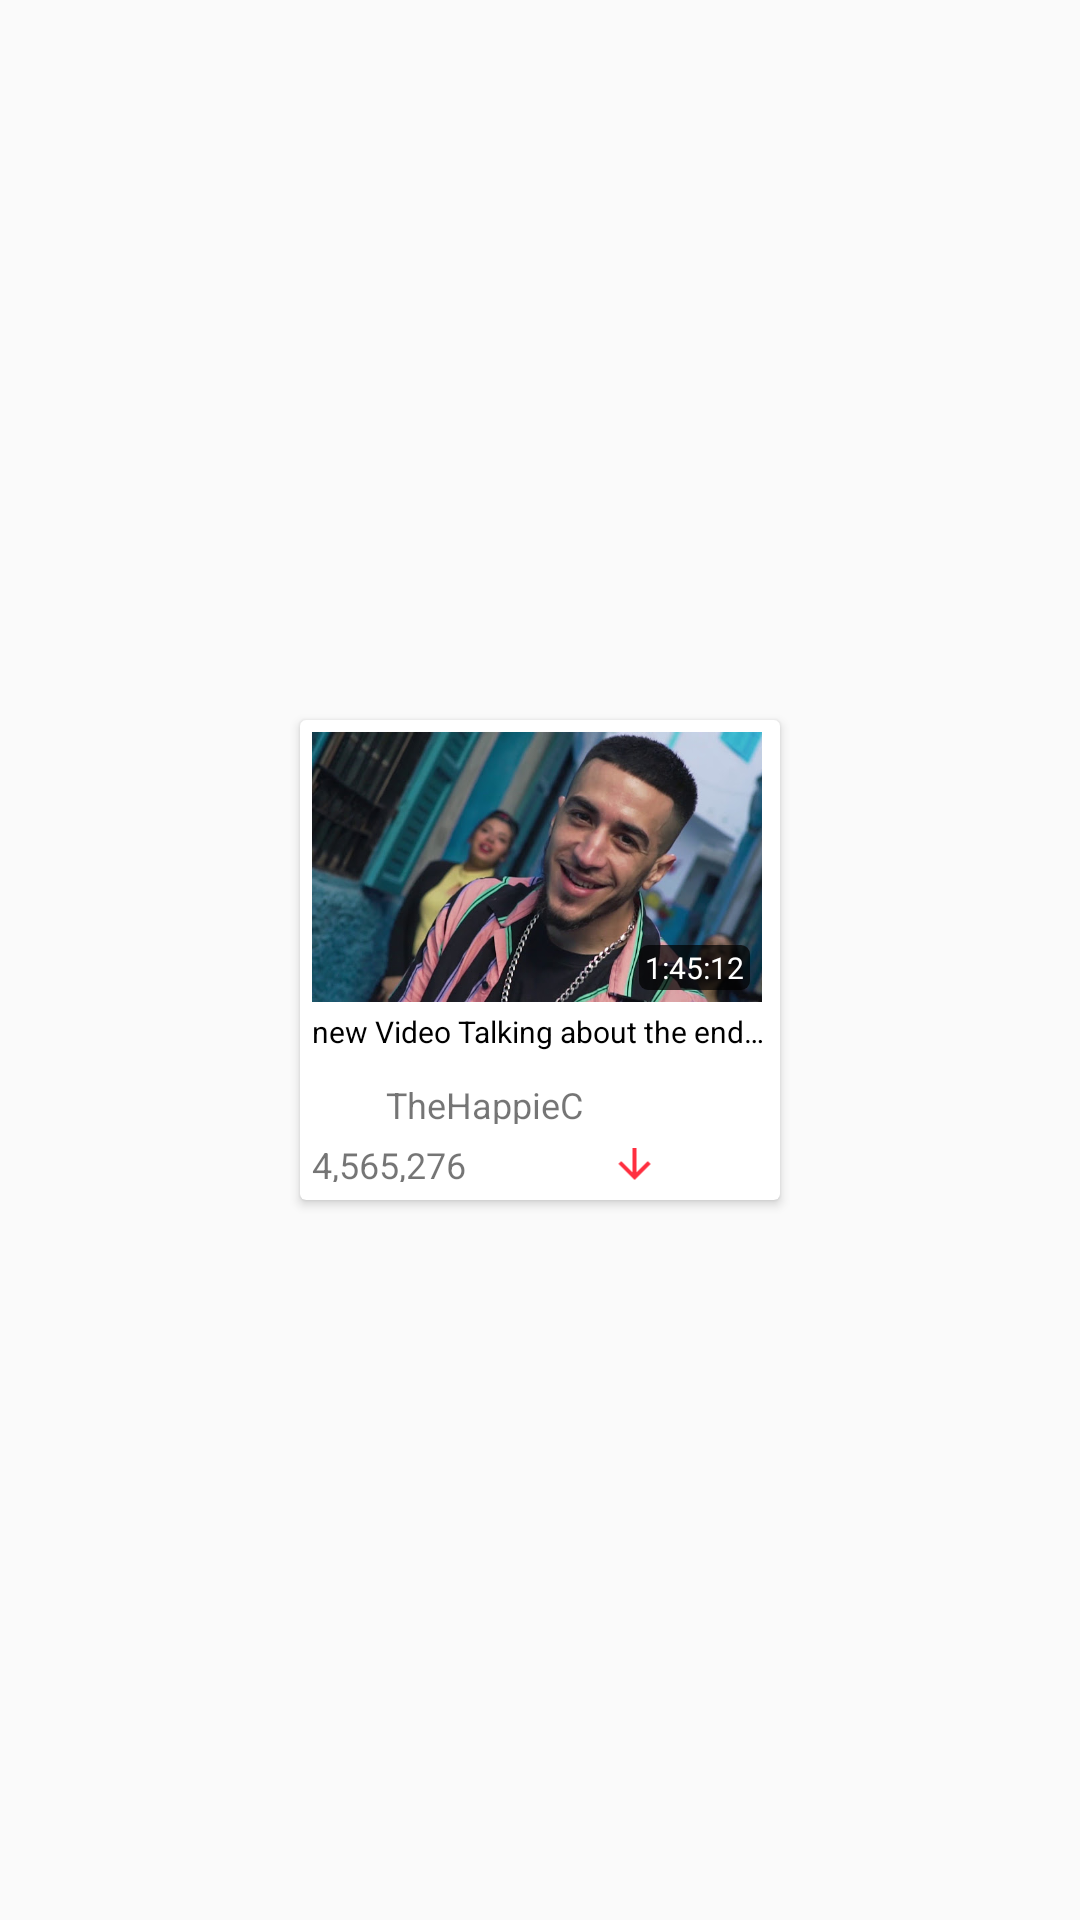

Here is an Android app screen rendered from its layout file. Give the layout XML and the strings, colors and styles it references.
<!-- AndroidManifest.xml: application theme AppTheme -->
<!-- res/layout/video_list.xml -->
<?xml version="1.0" encoding="utf-8"?>
<RelativeLayout xmlns:android="http://schemas.android.com/apk/res/android"
    xmlns:app="http://schemas.android.com/apk/res-auto"
    android:layout_width="wrap_content"
    android:layout_height="wrap_content"
    android:layout_margin="1dp">

    <androidx.cardview.widget.CardView
        android:layout_width="160dp"
        android:layout_height="160dp"
        android:layout_centerInParent="true">

        <RelativeLayout
            android:layout_width="match_parent"
            android:layout_height="match_parent"
            android:layout_margin="4dp">

            <RelativeLayout
                android:id="@+id/thumbnailContainer"
                android:layout_width="150dp"
                android:layout_height="90dp">

                <ImageView
                    android:id="@+id/thumbnail"
                    android:layout_width="150dp"
                    android:layout_height="90dp"
                    android:layout_centerHorizontal="true"
                    android:background="@color/gray"
                    android:scaleType="centerCrop"
                    android:src="@drawable/vi" />

                <TextView
                    android:id="@+id/trend_showTime"
                    android:layout_width="wrap_content"
                    android:layout_height="15dp"
                    android:layout_alignParentRight="true"
                    android:layout_alignParentBottom="true"
                    android:layout_marginRight="4dp"
                    android:layout_marginBottom="4dp"
                    android:background="@drawable/time_black_background"
                    android:gravity="center"
                    android:paddingLeft="2dp"
                    android:paddingRight="2dp"
                    android:text="1:45:12"
                    android:textColor="@color/white"
                    android:textSize="10sp" />
            </RelativeLayout>

            <TextView
                android:id="@+id/title"
                android:layout_width="wrap_content"
                android:layout_height="15dp"
                android:layout_below="@+id/thumbnailContainer"
                android:layout_marginTop="3dp"
                android:layout_marginBottom="5dp"
                android:ellipsize="end"
                android:gravity="left"
                android:maxLines="1"
                android:text="new Video Talking about the ending of my life"
                android:textColor="@color/black"
                android:textSize="10dp" />
            
            <LinearLayout
                android:id="@+id/channelNameL"
                android:layout_width="match_parent"
                android:layout_height="wrap_content"
                android:layout_below="@+id/title"
                android:layout_centerHorizontal="true"
                android:orientation="horizontal"
                android:scaleType="centerCrop">

                <ImageView
                    android:id="@+id/imgProfil"
                    android:layout_width="20dp"
                    android:layout_height="20dp"
                    android:layout_marginRight="2dp"
                    android:src="@drawable/ic_launcher_background" />

                <TextView
                    android:id="@+id/channelName"
                    android:layout_width="wrap_content"
                    android:layout_height="wrap_content"
                    android:layout_below="@+id/title"
                    android:layout_marginTop="3dp"
                    android:autoSizeTextType="uniform"
                    android:gravity="center"
                    android:maxLines="1"
                    android:text="TheHappieCat"
                    android:textSize="11sp" />

            </LinearLayout>

            <RelativeLayout
                android:layout_width="match_parent"
                android:layout_height="wrap_content"
                android:layout_below="@+id/channelNameL"
                android:orientation="horizontal">

                <TextView
                    android:id="@+id/videoDate"
                    android:layout_width="wrap_content"
                    android:layout_height="14dp"
                    android:layout_marginLeft="0dp"
                    android:layout_marginTop="3dp"
                    android:autoSizeTextType="uniform"
                    android:text="4,565,276 views"
                    android:textSize="11sp" />

                <ImageView
                    android:id="@+id/download"
                    android:layout_width="25dp"
                    android:layout_height="25dp"
                    android:layout_marginTop="3dp"
                    android:layout_toLeftOf="@+id/heart"
                    android:src="@drawable/ic_download" />

                <ImageView
                    android:id="@+id/heart"
                    android:layout_width="25dp"
                    android:layout_height="25dp"
                    android:layout_alignParentRight="true"
                    android:layout_marginLeft="5dp"
                    android:layout_marginTop="3dp"
                    android:layout_marginRight="2dp"
                    android:src="@drawable/ic_save_for_later" />

            </RelativeLayout>

        </RelativeLayout>
    </androidx.cardview.widget.CardView>
</RelativeLayout>
<!-- resources referenced by this layout -->
<resources>
  <color name="black">#000</color>
  <color name="gray">#6e6d6d</color>
  <color name="white">#fff</color>
  <!-- drawable ic_download (drawable) -->
  <vector android:height="24dp" android:tint="@color/mainRedColor"
      android:viewportHeight="24" android:viewportWidth="24"
      android:width="24dp" xmlns:android="http://schemas.android.com/apk/res/android">
      <path android:fillColor="@android:color/white" android:pathData="M20,12l-1.41,-1.41L13,16.17V4h-2v12.17l-5.58,-5.59L4,12l8,8 8,-8z"/>
  </vector>
  <!-- drawable time_black_background (drawable) -->
  <shape
      xmlns:android="http://schemas.android.com/apk/res/android"
      android:shape="rectangle">
  
      <corners android:radius="3dp" />
      <solid android:color="#B3000000" />
  </shape>
  <!-- drawable vi: jpg bitmap (drawable, 62807 bytes) -->
  <style name="AppTheme" parent="Theme.AppCompat.Light.NoActionBar">
          
          <item name="colorPrimary">@color/colorPrimary</item>
          <item name="colorPrimaryDark">@color/colorPrimaryDark</item>
          <item name="colorAccent">@color/colorAccent</item>
      </style>
  <color name="mainRedColor">#ff2e3f</color>
  <color name="colorPrimary">#6200EE</color>
  <color name="colorPrimaryDark">#3700B3</color>
  <color name="colorAccent">#ff2e3f</color>
</resources>
